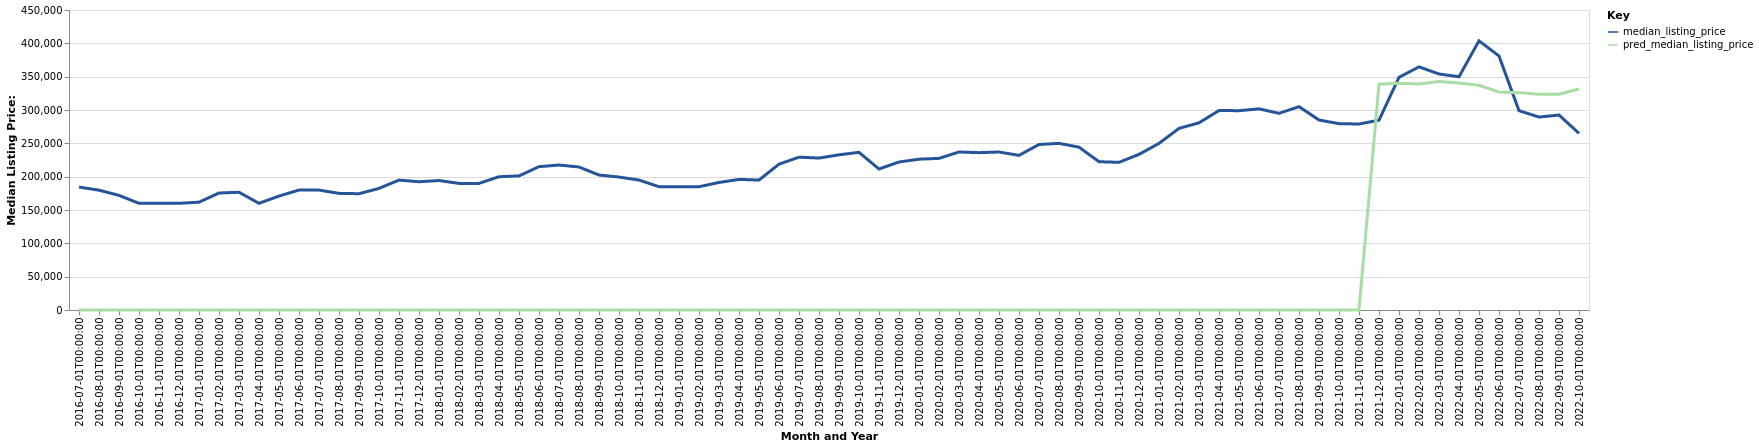

Data behind this chart, as committed beside it:
date, time_idx, median_listing_price, thirty_year_interest_rate_five, month, county_name, active_listing_count, pred_median_listing_price, month_year
2016-07-01, 0, 184375, 3.72, 7, Ludington, MI, 241.0, 0, Jul-2016
2016-08-01, 1, 179750, 3.73, 8, Ludington, MI, 244.0, 0, Aug-2016
2016-09-01, 2, 171950, 3.66, 9, Ludington, MI, 248.0, 0, Sep-2016
2016-10-01, 3, 160000, 3.64, 10, Ludington, MI, 238.0, 0, Oct-2016
2016-11-01, 4, 159950, 3.66, 11, Ludington, MI, 216.0, 0, Nov-2016
2016-12-01, 5, 160000, 3.48, 12, Ludington, MI, 185.0, 0, Dec-2016
2017-01-01, 6, 161750, 3.45, 1, Ludington, MI, 164.0, 0, Jan-2017
2017-02-01, 7, 175500, 3.5, 2, Ludington, MI, 176.0, 0, Feb-2017
2017-03-01, 8, 176600, 3.52, 3, Ludington, MI, 189.0, 0, Mar-2017
2017-04-01, 9, 160000, 4.03, 4, Ludington, MI, 214.0, 0, Apr-2017
2017-05-01, 10, 170950, 4.32, 5, Ludington, MI, 252.0, 0, May-2017
2017-06-01, 11, 179900, 4.2, 6, Ludington, MI, 266.0, 0, Jun-2017
2017-07-01, 12, 179900, 4.19, 7, Ludington, MI, 270.0, 0, Jul-2017
2017-08-01, 13, 174950, 4.3, 8, Ludington, MI, 261.0, 0, Aug-2017
2017-09-01, 14, 174450, 4.1, 9, Ludington, MI, 243.0, 0, Sep-2017
2017-10-01, 15, 182400, 4.05, 10, Ludington, MI, 217.0, 0, Oct-2017
2017-11-01, 16, 194900, 3.94, 11, Ludington, MI, 190.0, 0, Nov-2017
2017-12-01, 17, 192400, 4.03, 12, Ludington, MI, 169.0, 0, Dec-2017
2018-01-01, 18, 194200, 3.93, 1, Ludington, MI, 160.0, 0, Jan-2018
2018-02-01, 19, 189900, 3.83, 2, Ludington, MI, 158.0, 0, Feb-2018
2018-03-01, 20, 189900, 3.94, 3, Ludington, MI, 147.0, 0, Mar-2018
2018-04-01, 21, 199900, 3.95, 4, Ludington, MI, 162.0, 0, Apr-2018
2018-05-01, 22, 201150, 3.99, 5, Ludington, MI, 170.0, 0, May-2018
2018-06-01, 23, 215000, 4.15, 6, Ludington, MI, 197.0, 0, Jun-2018
2018-07-01, 24, 217450, 4.4, 7, Ludington, MI, 208.0, 0, Jul-2018
2018-08-01, 25, 214500, 4.46, 8, Ludington, MI, 202.0, 0, Aug-2018
2018-09-01, 26, 202450, 4.58, 9, Ludington, MI, 201.0, 0, Sep-2018
2018-10-01, 27, 199425, 4.66, 10, Ludington, MI, 193.0, 0, Oct-2018
2018-11-01, 28, 194900, 4.62, 11, Ludington, MI, 184.0, 0, Nov-2018
2018-12-01, 29, 184900, 4.54, 12, Ludington, MI, 163.0, 0, Dec-2018
2019-01-01, 30, 184975, 4.6, 1, Ludington, MI, 152.0, 0, Jan-2019
2019-02-01, 31, 184950, 4.72, 2, Ludington, MI, 147.0, 0, Feb-2019
2019-03-01, 32, 191329, 4.9, 3, Ludington, MI, 145.0, 0, Mar-2019
2019-04-01, 33, 195879, 4.94, 4, Ludington, MI, 150.0, 0, Apr-2019
2019-05-01, 34, 194925, 4.75, 5, Ludington, MI, 166.0, 0, May-2019
2019-06-01, 35, 218750, 4.51, 6, Ludington, MI, 177.0, 0, Jun-2019
2019-07-01, 36, 229250, 4.41, 7, Ludington, MI, 197.0, 0, Jul-2019
2019-08-01, 37, 227918, 4.41, 8, Ludington, MI, 198.0, 0, Aug-2019
2019-09-01, 38, 232745, 4.2, 9, Ludington, MI, 196.0, 0, Sep-2019
2019-10-01, 39, 236500, 4.14, 10, Ludington, MI, 194.0, 0, Oct-2019
2019-11-01, 40, 211500, 3.84, 11, Ludington, MI, 187.0, 0, Nov-2019
2019-12-01, 41, 222000, 3.81, 12, Ludington, MI, 171.0, 0, Dec-2019
2020-01-01, 42, 226225, 3.75, 1, Ludington, MI, 148.0, 0, Jan-2020
2020-02-01, 43, 227450, 3.73, 2, Ludington, MI, 142.0, 0, Feb-2020
2020-03-01, 44, 237000, 3.78, 3, Ludington, MI, 138.0, 0, Mar-2020
2020-04-01, 45, 236000, 3.75, 4, Ludington, MI, 132.0, 0, Apr-2020
2020-05-01, 46, 237000, 3.74, 5, Ludington, MI, 150.0, 0, May-2020
2020-06-01, 47, 232000, 3.72, 6, Ludington, MI, 148.0, 0, Jun-2020
2020-07-01, 48, 248225, 3.49, 7, Ludington, MI, 135.0, 0, Jul-2020
2020-08-01, 49, 250000, 3.65, 8, Ludington, MI, 109.0, 0, Aug-2020
2020-09-01, 50, 244250, 3.33, 9, Ludington, MI, 95.0, 0, Sep-2020
2020-10-01, 51, 222450, 3.28, 10, Ludington, MI, 87.0, 0, Oct-2020
2020-11-01, 52, 221500, 3.21, 11, Ludington, MI, 82.0, 0, Nov-2020
2020-12-01, 53, 233450, 3.07, 12, Ludington, MI, 72.0, 0, Dec-2020
2021-01-01, 54, 249900, 2.99, 1, Ludington, MI, 55.0, 0, Jan-2021
2021-02-01, 55, 272450, 2.93, 2, Ludington, MI, 49.0, 0, Feb-2021
2021-03-01, 56, 280750, 2.88, 3, Ludington, MI, 42.0, 0, Mar-2021
2021-04-01, 57, 299225, 2.84, 4, Ludington, MI, 57.0, 0, Apr-2021
2021-05-01, 58, 299000, 2.71, 5, Ludington, MI, 60.0, 0, May-2021
2021-06-01, 59, 301725, 2.79, 6, Ludington, MI, 71.0, 0, Jun-2021
... 16 more rows
